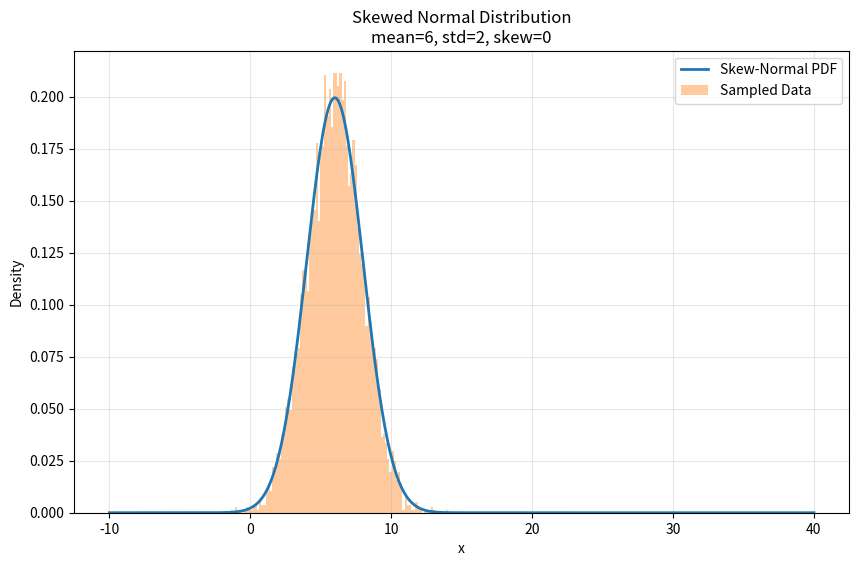

This figure's Python source: (Note: this script raises an exception after producing the figure.)
import numpy as np
import matplotlib.pyplot as plt
from scipy.stats import skewnorm

mean = 6
std = 2
skew = 0
num_samples = 5000
x = np.linspace(-10, 40, 500)
pdf = skewnorm.pdf(x, a=skew, loc=mean, scale=std)
samples = skewnorm.rvs(a=skew, loc=mean, scale=std, size=num_samples)

plt.figure(figsize=(10, 6))
plt.plot(x, pdf, label="Skew-Normal PDF", linewidth=2)
plt.hist(samples, bins=100, density=True, alpha=0.4, label="Sampled Data")
plt.title(f"Skewed Normal Distribution\nmean={mean}, std={std}, skew={skew}")
plt.xlabel("x")
plt.ylabel("Density")
plt.legend()
plt.grid(True, alpha=0.3)
plt.savefig("./figures/visualized_skewnorm.png")
